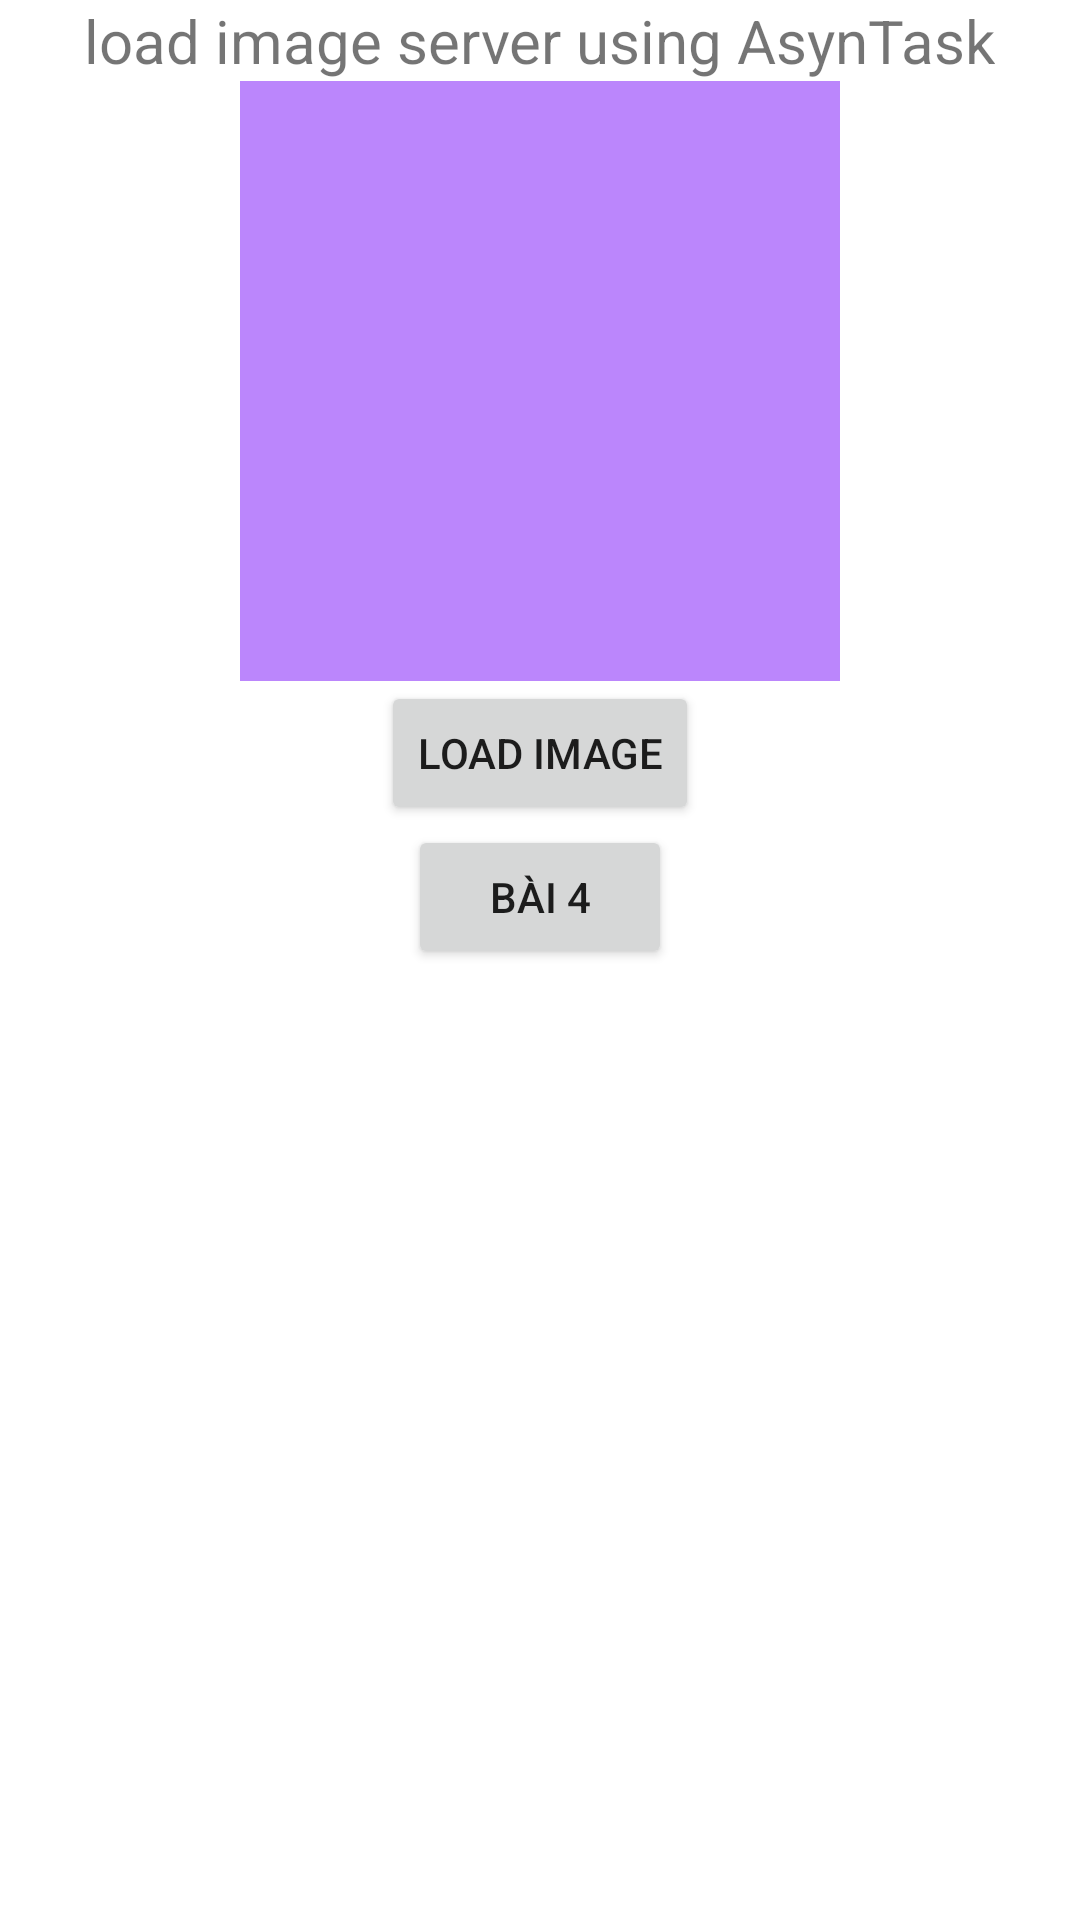

Here is an Android app screen rendered from its layout file. Give the layout XML and the strings, colors and styles it references.
<!-- AndroidManifest.xml: application theme Theme.Silde1_androidNetworking -->
<!-- res/layout/activity_bai3.xml -->
<?xml version="1.0" encoding="utf-8"?>
<LinearLayout xmlns:android="http://schemas.android.com/apk/res/android"
    xmlns:app="http://schemas.android.com/apk/res-auto"
    xmlns:tools="http://schemas.android.com/tools"
    android:layout_width="match_parent"
    android:layout_height="match_parent"
    android:orientation="vertical"
    tools:context=".bai3">
    <TextView
        android:id="@+id/title"
        android:text="load image server using AsynTask"
        android:layout_gravity="center"
        android:textSize="20dp"
        android:layout_width="wrap_content"
        android:layout_height="wrap_content"/>
    <ImageView
        android:id="@+id/imageloadserver"
        android:layout_gravity="center"
        android:background="@color/purple_200"
        android:layout_width="200dp"
        android:layout_height="200dp"/>
    <Button
        android:id="@+id/btn_loadImageServer"
        android:text="load Image"
        android:layout_gravity="center"
        android:layout_width="wrap_content"
        android:layout_height="wrap_content"/>
    <Button
        android:id="@+id/btn_bai4"
        android:text="bài 4"
        android:layout_gravity="center"
        android:layout_width="wrap_content"
        android:layout_height="wrap_content"/>
</LinearLayout>
<!-- resources referenced by this layout -->
<resources>
  <style name="Theme.Silde1_androidNetworking" parent="Theme.MaterialComponents.DayNight.DarkActionBar">
          
          <item name="colorPrimary">@color/purple_500</item>
          <item name="colorPrimaryVariant">@color/purple_700</item>
          <item name="colorOnPrimary">@color/white</item>
          
          <item name="colorSecondary">@color/teal_200</item>
          <item name="colorSecondaryVariant">@color/teal_700</item>
          <item name="colorOnSecondary">@color/black</item>
          
          <item name="android:statusBarColor" tools:targetApi="l">?attr/colorPrimaryVariant</item>
          
      </style>
  <!-- not gathered from this repository: default colours our renderer supplied (Android Studio template values) -->
  <color name="purple_200">#FFBB86FC</color>
  <color name="purple_500">#FF6200EE</color>
  <color name="purple_700">#FF3700B3</color>
  <color name="teal_200">#FF03DAC5</color>
  <color name="teal_700">#FF018786</color>
  <color name="black">#FF000000</color>
  <color name="white">#FFFFFFFF</color>
</resources>
